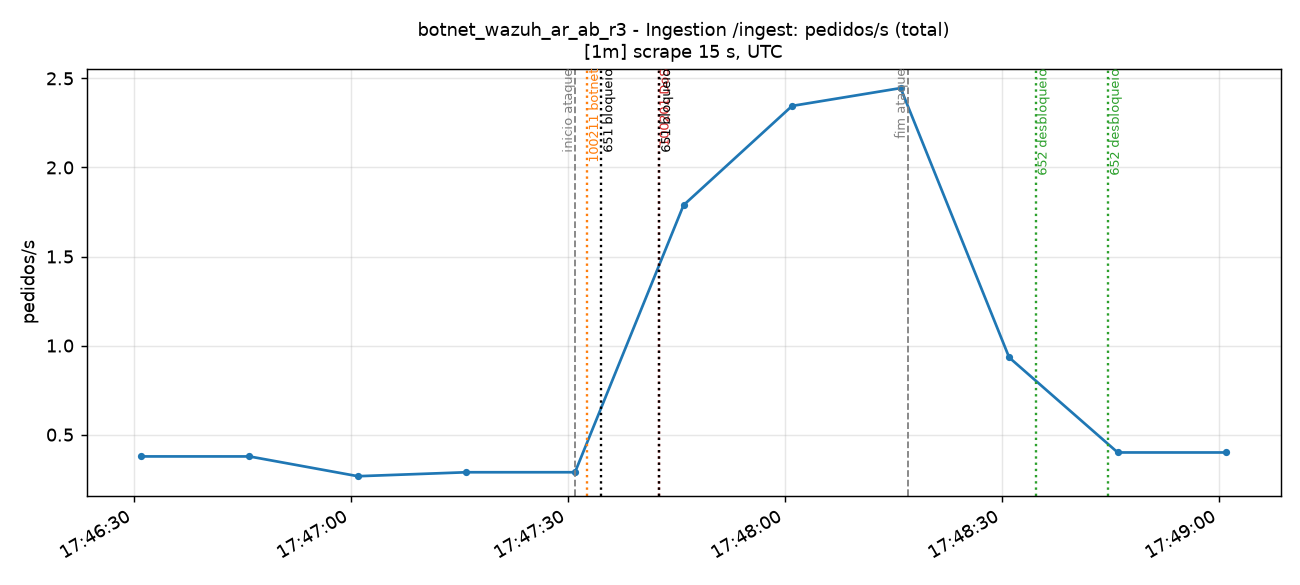

Source data for this figure (header and first rows):
time_utc, serie, valor
2026-11-15T17:46:31+00:00, total, 0.3778
2026-11-15T17:46:46+00:00, total, 0.3777
2026-11-15T17:47:01+00:00, total, 0.2667
2026-11-15T17:47:16+00:00, total, 0.2889
2026-11-15T17:47:31+00:00, total, 0.289
2026-11-15T17:47:46+00:00, total, 1.788
2026-11-15T17:48:01+00:00, total, 2.345
2026-11-15T17:48:16+00:00, total, 2.445
2026-11-15T17:48:31+00:00, total, 0.9333
2026-11-15T17:48:46+00:00, total, 0.4
2026-11-15T17:49:01+00:00, total, 0.3999
